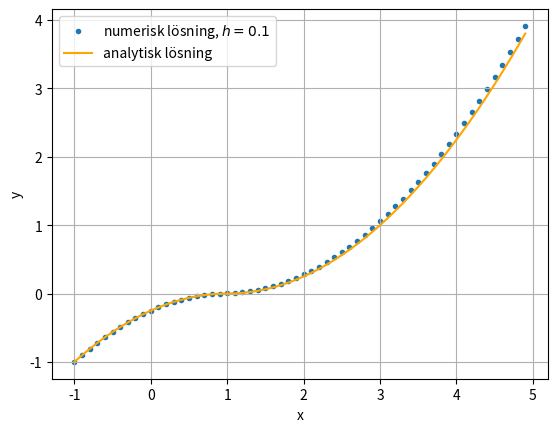

Reproduce this figure in Python.
#existense men inte entydighet
import numpy as np
import matplotlib.pyplot as plt
import time

def tic():
    return time.time()

def toc(start_time):
    end_time = time.time()
    return end_time - start_time

def y(x,c):
    if x>-c:
        return ((x+c)/2)**2
    else:
        return -((x+c)/2)**2

def f(x, y):
    return float(np.sqrt(abs(y)))

def euler(step_size, f, starty, startx, stopx):
    dx = step_size
    n = round(abs(stopx - startx) / dx)
    x = [startx]
    y = [starty]
    for k in range(n):
        next_x = x[-1]+dx
        next_y = y[-1]+ dx*f(x[-1],y[-1])
        x.append(next_x)
        y.append(next_y)
    # for a, b in zip(x, y):
    #     print(round(a, 2), round(b, 2))
    return x,y


def runge_kutta(step_size, f, start_y, start_x, stop_x):
    dx = step_size
    n = round(abs(stop_x - start_x) / dx)
    x = [start_x]
    y = [start_y]
    for i in range(n):
        if i == 0:
            continue
        k1 = dx* f(x[-1], y[-1])
        k2 = dx*f(x[-1] + 0.5*dx, y[-1] + 0.5*k1)
        k3 = dx *f(x[-1] + 0.5*dx, y[-1] + 0.5*k2)
        k4 = dx *f(x[-1] + dx, y[-1] + k3)
        next_y = y[-1] + (k1 + 2*k2 + 2*k3 + k4) / 6
        next_x = x[-1]+dx
        x.append(next_x)
        y.append(next_y)
    return x,y

x1,y1 = runge_kutta(0.01, f, -9/4, 0, 5)
x2,y2 = runge_kutta(0.1, f, -1, -1, 5)

plt.grid(True)
# plt.plot(x1, y1)
plt.scatter(x2,y2, marker=".", label=r"numerisk lösning, $h=0.1$")
plt.plot(x2,[y(np.array(x),-1) for x in x2],color="orange", label=r"analytisk lösning")
plt.xlabel('x')
plt.ylabel('y')
plt.legend()
plt.show()





